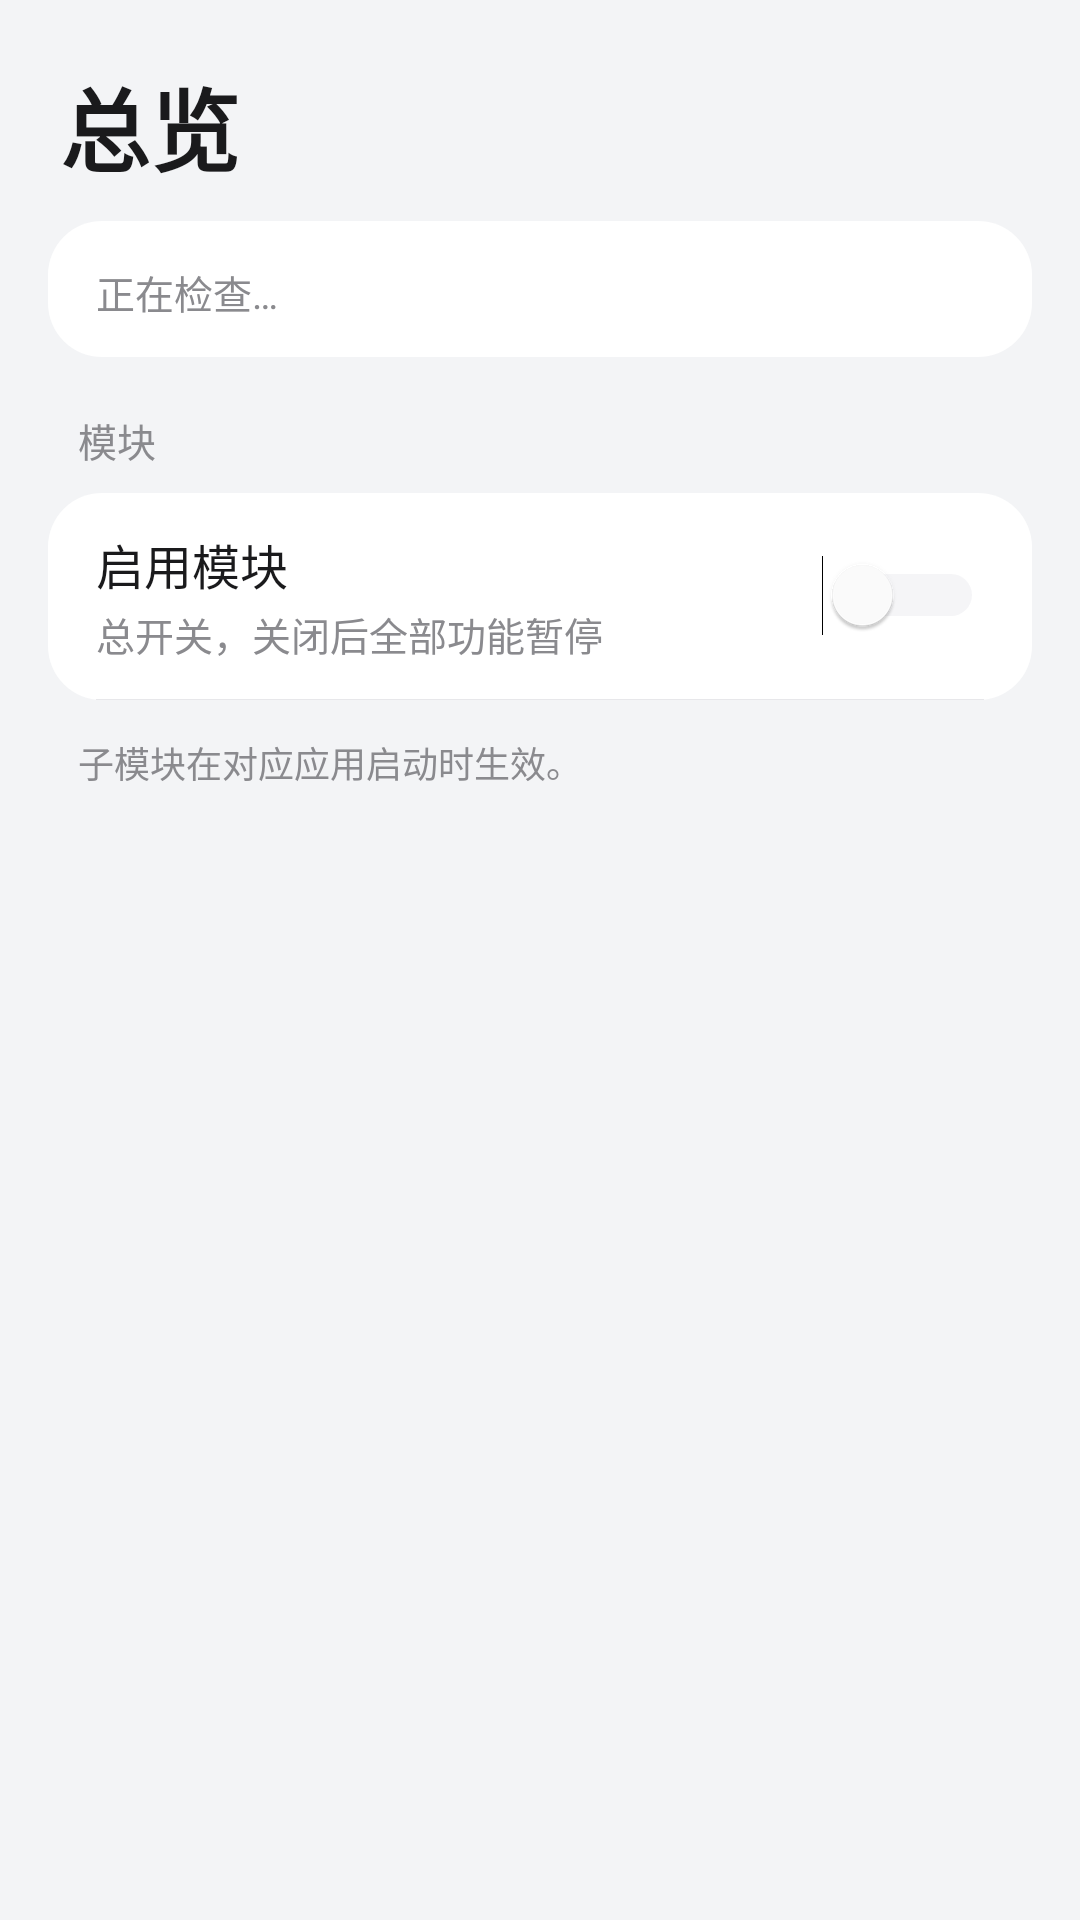

Here is an Android app screen rendered from its layout file. Give the layout XML and the strings, colors and styles it references.
<!-- AndroidManifest.xml: application theme AppTheme -->
<!-- res/layout/page_overview.xml -->
<?xml version="1.0" encoding="utf-8"?>
<ScrollView xmlns:android="http://schemas.android.com/apk/res/android"
    android:layout_width="match_parent"
    android:layout_height="match_parent"
    android:scrollbars="none">

    <LinearLayout
        android:layout_width="match_parent"
        android:layout_height="wrap_content"
        android:orientation="vertical"
        android:paddingLeft="16dp"
        android:paddingRight="16dp"
        android:paddingBottom="24dp">

        <TextView
            style="@style/PageTitle"
            android:text="@string/tab_overview" />

        
        <LinearLayout style="@style/Card">
            <TextView
                android:id="@+id/env_text"
                style="@style/ItemSubtitle"
                android:layout_width="match_parent"
                android:paddingLeft="16dp"
                android:paddingRight="16dp"
                android:paddingTop="12dp"
                android:paddingBottom="12dp"
                android:text="@string/env_checking" />
        </LinearLayout>

        <TextView style="@style/SectionTitle" android:text="@string/section_module" />

        
        <LinearLayout style="@style/Card">
            <LinearLayout style="@style/ItemRow">
                <LinearLayout style="@style/ItemTextCol">
                    <TextView style="@style/ItemTitle" android:text="@string/master_title" />
                    <TextView style="@style/ItemSubtitle" android:text="@string/master_subtitle" />
                </LinearLayout>
                <Switch
                    android:id="@+id/sw_master"
                    style="@style/MiuixSwitch" />
            </LinearLayout>

            <View style="@style/Divider" />

            <LinearLayout
                android:id="@+id/module_list"
                android:layout_width="match_parent"
                android:layout_height="wrap_content"
                android:orientation="vertical" />
        </LinearLayout>

        <TextView
            style="@style/Footnote"
            android:text="@string/overview_footnote" />
    </LinearLayout>
</ScrollView>
<!-- resources referenced by this layout -->
<resources>
  <string name="env_checking">正在检查…</string>
  <string name="master_subtitle">总开关，关闭后全部功能暂停</string>
  <string name="master_title">启用模块</string>
  <string name="overview_footnote">子模块在对应应用启动时生效。</string>
  <string name="section_module">模块</string>
  <string name="tab_overview">总览</string>
  <style name="Card">
          <item name="android:layout_width">match_parent</item>
          <item name="android:layout_height">wrap_content</item>
          <item name="android:orientation">vertical</item>
          <item name="android:background">@drawable/bg_card</item>
      </style>
  <style name="Divider">
          <item name="android:layout_width">match_parent</item>
          <item name="android:layout_height">1px</item>
          <item name="android:background">@color/divider</item>
          <item name="android:layout_marginLeft">16dp</item>
          <item name="android:layout_marginRight">16dp</item>
      </style>
  <style name="Footnote">
          <item name="android:layout_width">match_parent</item>
          <item name="android:layout_height">wrap_content</item>
          <item name="android:textSize">12sp</item>
          <item name="android:textColor">@color/text_secondary</item>
          <item name="android:paddingLeft">10dp</item>
          <item name="android:paddingTop">12dp</item>
          <item name="android:lineSpacingExtra">2dp</item>
      </style>
  <style name="ItemSubtitle">
          <item name="android:layout_width">match_parent</item>
          <item name="android:layout_height">wrap_content</item>
          <item name="android:textSize">13sp</item>
          <item name="android:textColor">@color/text_secondary</item>
          <item name="android:layout_marginTop">2dp</item>
      </style>
  <style name="ItemTextCol">
          <item name="android:layout_width">0dp</item>
          <item name="android:layout_height">wrap_content</item>
          <item name="android:layout_weight">1</item>
          <item name="android:orientation">vertical</item>
          <item name="android:paddingTop">4dp</item>
          <item name="android:paddingBottom">4dp</item>
          <item name="android:layout_marginRight">10dp</item>
      </style>
  <style name="ItemTitle">
          <item name="android:layout_width">match_parent</item>
          <item name="android:layout_height">wrap_content</item>
          <item name="android:textSize">16sp</item>
          <item name="android:textColor">@color/text_primary</item>
      </style>
  <style name="MiuixSwitch">
          <item name="android:layout_width">wrap_content</item>
          <item name="android:layout_height">wrap_content</item>
          <item name="android:thumbTint">@color/switch_thumb</item>
          <item name="android:trackTint">@color/switch_track</item>
      </style>
  <style name="SectionTitle">
          <item name="android:layout_width">match_parent</item>
          <item name="android:layout_height">wrap_content</item>
          <item name="android:textSize">13sp</item>
          <item name="android:textColor">@color/text_secondary</item>
          <item name="android:paddingLeft">10dp</item>
          <item name="android:paddingTop">18dp</item>
          <item name="android:paddingBottom">8dp</item>
      </style>
  <!-- drawable bg_card (drawable) -->
  <?xml version="1.0" encoding="utf-8"?>
  <shape xmlns:android="http://schemas.android.com/apk/res/android">
      <solid android:color="@color/card_bg" />
      <corners android:radius="18dp" />
  </shape>
  <color name="divider">#E7E7EA</color>
  <color name="text_secondary">#8A8A8E</color>
  <color name="text_primary">#1A1A1C</color>
  <color name="miuix_blue">#3482FF</color>
  <color name="bg_page">#F3F4F6</color>
  <color name="card_bg">#FFFFFF</color>
</resources>
